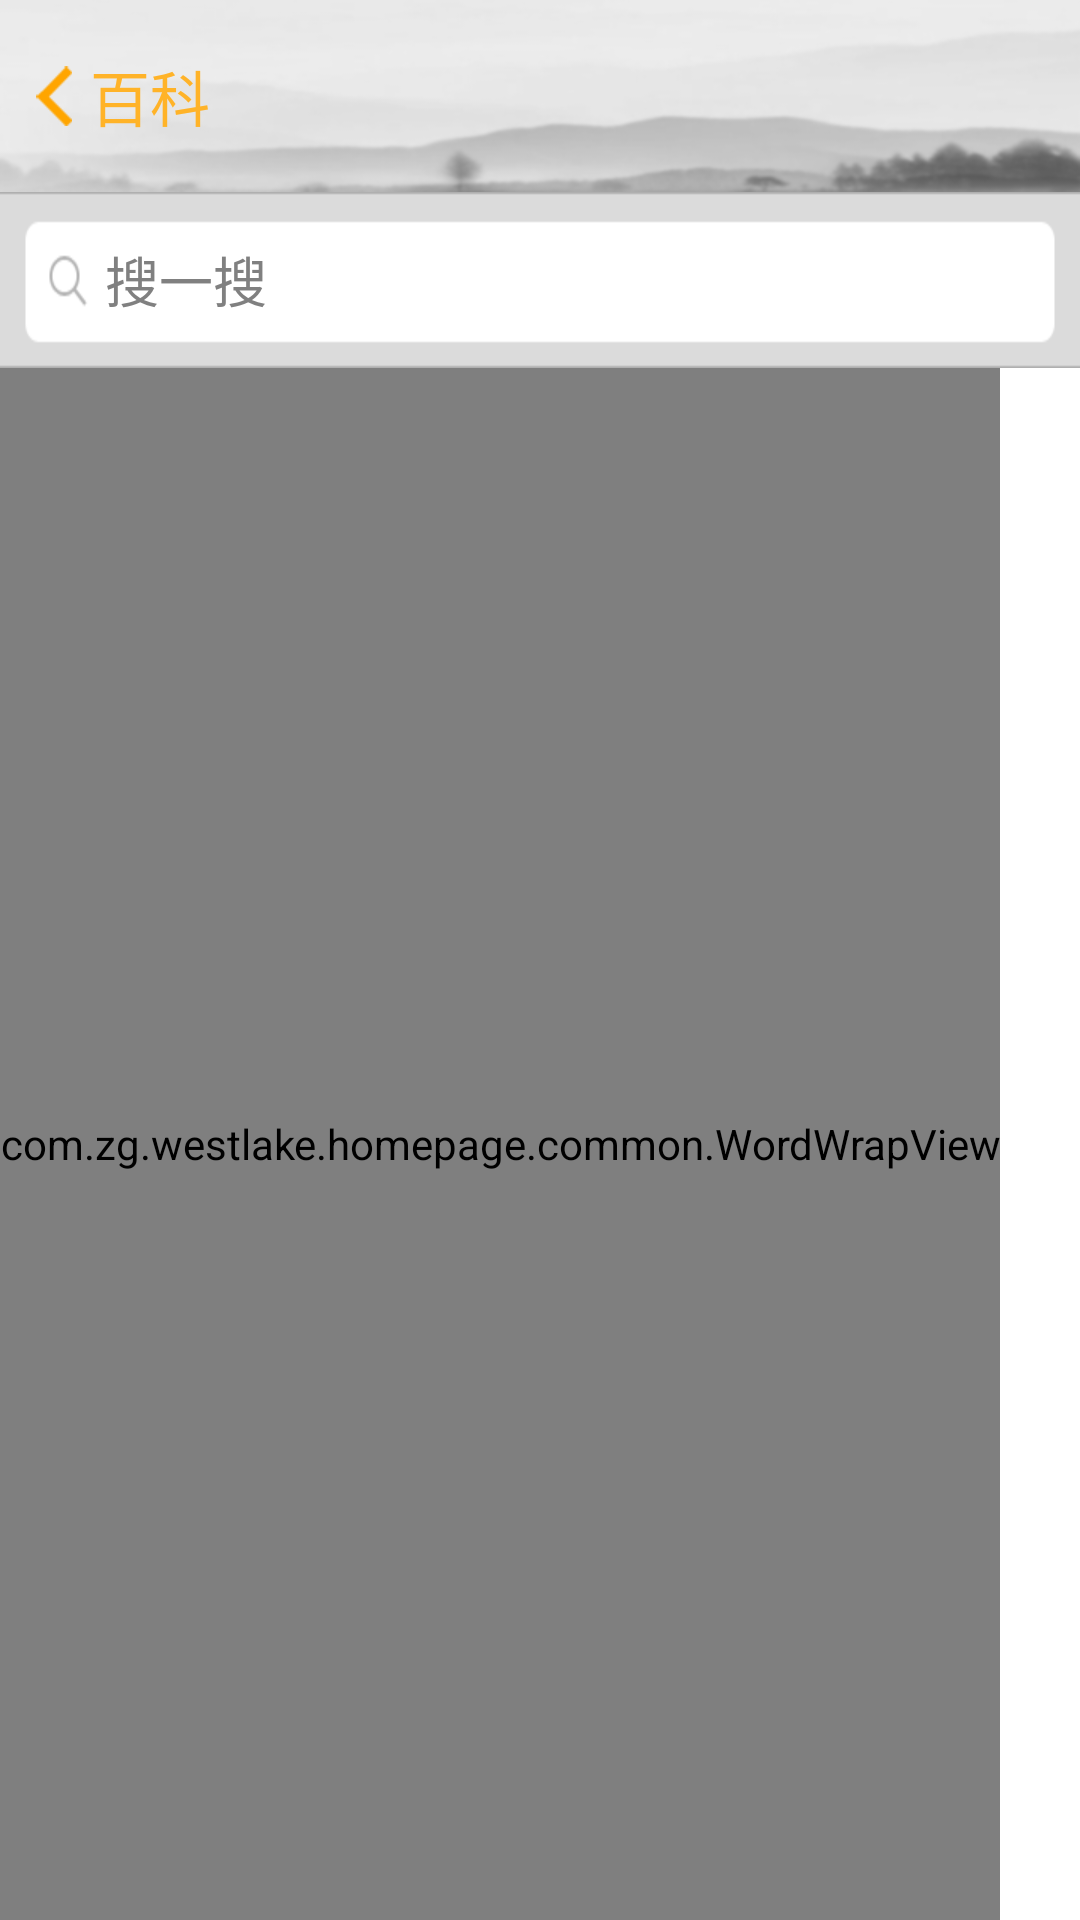

The Android layout XML behind this screen, and the referenced resources:
<!-- AndroidManifest.xml: application theme AppTheme -->
<!-- res/layout/wiki_short_list_page.xml -->
<RelativeLayout xmlns:android="http://schemas.android.com/apk/res/android"
    xmlns:tools="http://schemas.android.com/tools"
    android:layout_width="fill_parent"
    android:layout_height="fill_parent"
    android:background="@color/white"
    android:focusable="true"
    android:focusableInTouchMode="true" >

    <FrameLayout
        android:id="@+id/title_wiki_page"
        android:layout_width="fill_parent"
        android:layout_height="wrap_content"
        android:background="@drawable/navigationbar" >

        <TextView
            android:id="@+id/wikiTitle"
            android:layout_width="fill_parent"
            android:layout_height="45dip"
            android:layout_gravity="center_vertical"
            android:gravity="center"
            android:textColor="@color/black"
            android:textSize="20sp" >
        </TextView>

        <Button
            android:id="@+id/wikiLeft"
            android:layout_width="12dip"
            android:layout_height="20dip"
            android:layout_gravity="center_vertical"
            android:layout_marginLeft="12dip"
            android:background="@drawable/back_d" >
        </Button>

        <TextView
            android:id="@+id/wikiText"
            android:layout_width="wrap_content"
            android:layout_height="wrap_content"
            android:layout_gravity="center_vertical"
            android:layout_marginLeft="30dp"
            android:text="@string/wiki"
            android:textColor="#FFB328"
            android:textSize="20sp"
            android:textStyle="normal" />
    </FrameLayout>

    <EditText
        android:id="@+id/wikisearch"
        android:layout_width="wrap_content"
        android:layout_height="wrap_content"
        android:layout_below="@+id/title_wiki_page"
        android:background="@drawable/wiki_search"
        android:gravity="center_vertical"
        android:hint="@string/wikisearch"
        android:paddingLeft="35dp"
        android:singleLine="true" >
    </EditText>

    <ScrollView
        android:id="@+id/wikiscroll"
        android:layout_width="fill_parent"
        android:layout_height="fill_parent"
        android:layout_below="@+id/wikisearch"
        android:fadingEdge="none"
        android:fillViewport="true"
        android:scrollbars="none" >

        <com.zg.westlake.homepage.common.WordWrapView
            android:id="@+id/view_wordwrap"
            android:layout_width="wrap_content"
            android:layout_height="wrap_content" />
    </ScrollView>

</RelativeLayout>
<!-- resources referenced by this layout -->
<resources>
  <color name="black">#000000</color>
  <color name="white">#ffffff</color>
  <!-- drawable back_d: png bitmap (drawable-hdpi, 3067 bytes) -->
  <!-- drawable navigationbar: png bitmap (drawable-hdpi, 10138 bytes) -->
  <!-- drawable wiki_search (drawable) -->
  <?xml version="1.0" encoding="utf-8"?>
  
  <selector xmlns:android="http://schemas.android.com/apk/res/android">
      <item android:drawable="@drawable/culture_search_1" android:state_focused="true" /> 
      <item android:drawable="@drawable/culture_search" />  
  </selector>
  <string name="wiki">百科</string>
  <string name="wikisearch">搜一搜</string>
  <style name="AppTheme" parent="AppBaseTheme" />
  <!-- drawable culture_search_1: png bitmap (drawable-hdpi, 4655 bytes) -->
  <!-- drawable culture_search: png bitmap (drawable-hdpi, 4309 bytes) -->
  <style name="AppBaseTheme" parent="android:Theme.Light" />
</resources>
